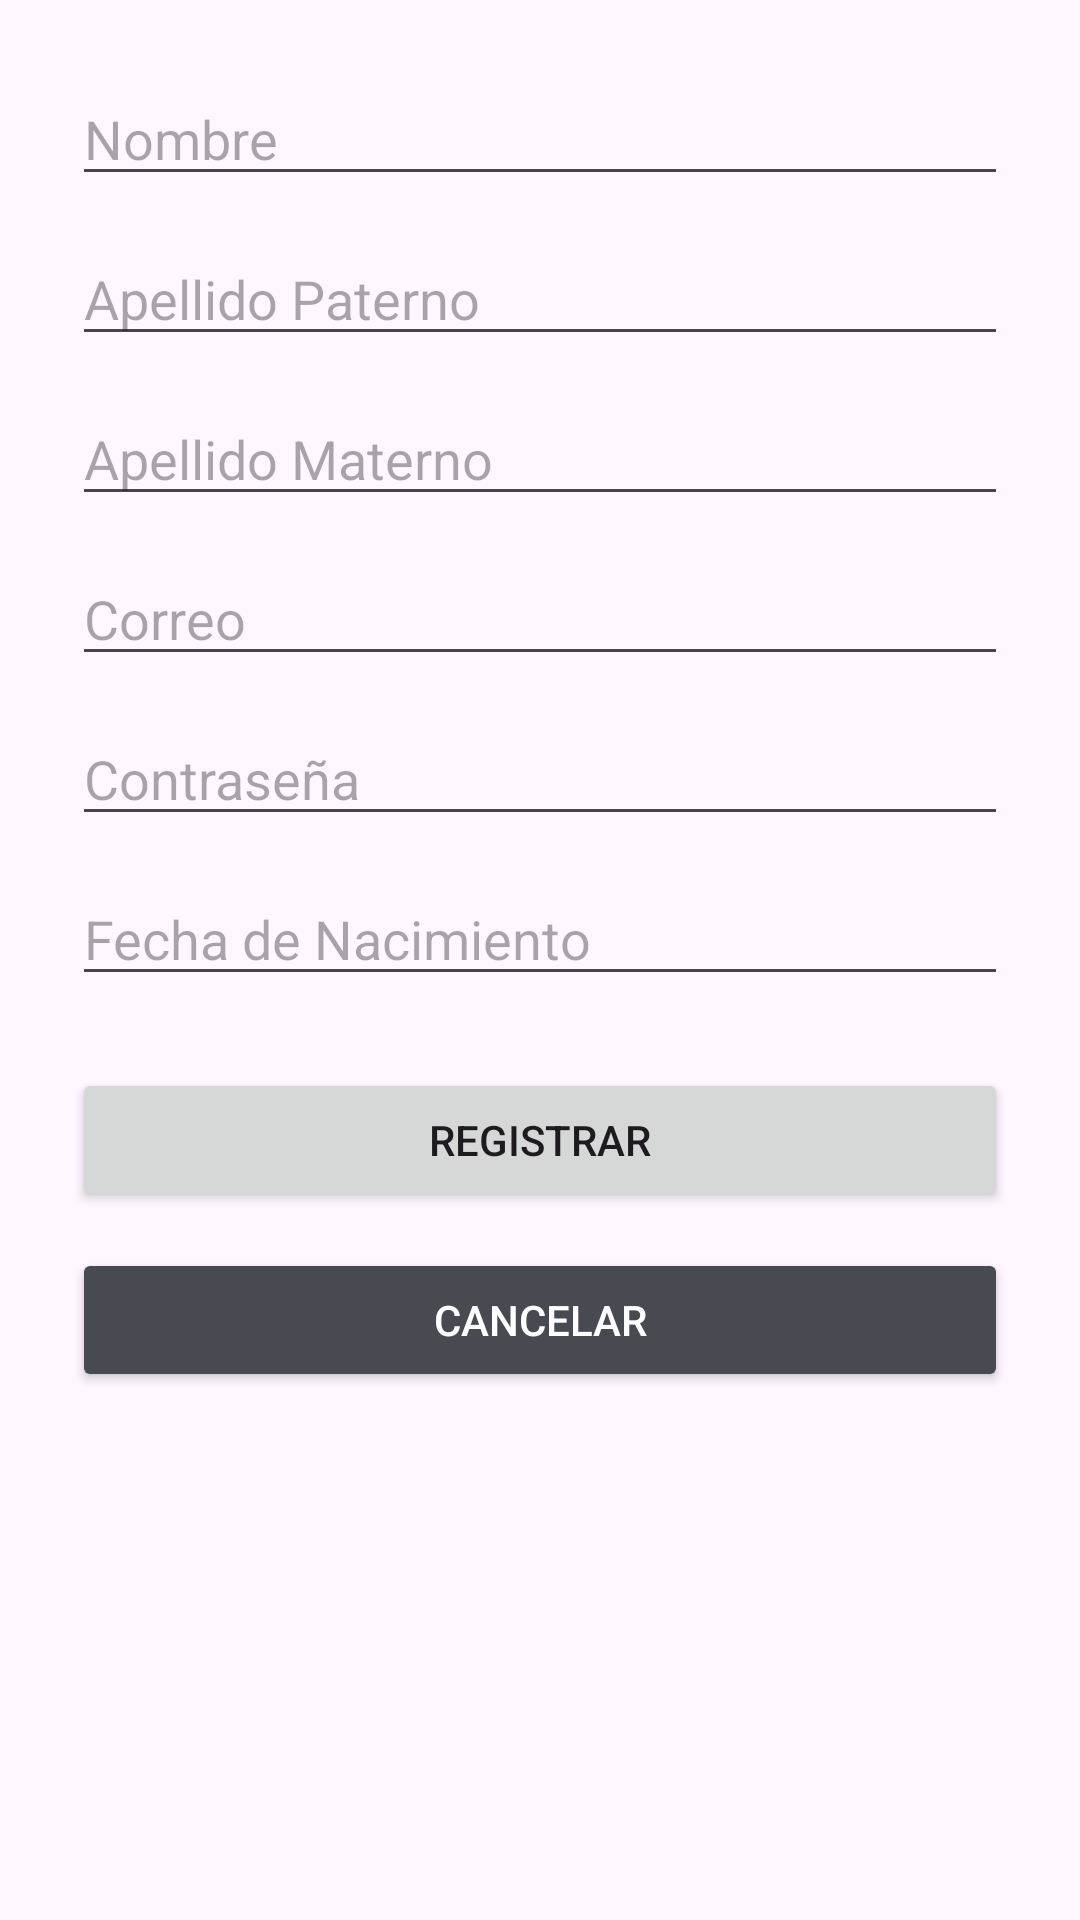

Reconstruct the res/layout file that produces this screen, plus the resources it refers to.
<!-- AndroidManifest.xml: application theme Theme.MisHabitos -->
<!-- res/layout/activity_registrer.xml -->
<?xml version="1.0" encoding="utf-8"?>
<ScrollView xmlns:android="http://schemas.android.com/apk/res/android"
    android:layout_width="match_parent"
    android:layout_height="match_parent">

    <LinearLayout
        android:orientation="vertical"
        android:padding="24dp"
        android:layout_width="match_parent"
        android:layout_height="wrap_content">

        
        <EditText
            android:id="@+id/input_nombre"
            android:hint="Nombre"
            android:layout_width="match_parent"
            android:layout_height="wrap_content" />

        
        <EditText
            android:id="@+id/input_apellido_paterno"
            android:hint="Apellido Paterno"
            android:layout_width="match_parent"
            android:layout_height="wrap_content"
            android:layout_marginTop="12dp" />

        
        <EditText
            android:id="@+id/input_apellido_materno"
            android:hint="Apellido Materno"
            android:layout_width="match_parent"
            android:layout_height="wrap_content"
            android:layout_marginTop="12dp" />

        
        <EditText
            android:id="@+id/input_correo"
            android:hint="Correo"
            android:inputType="textEmailAddress"
            android:layout_width="match_parent"
            android:layout_height="wrap_content"
            android:layout_marginTop="12dp" />

        
        <EditText
            android:id="@+id/input_password"
            android:hint="Contraseña"
            android:inputType="textPassword"
            android:layout_width="match_parent"
            android:layout_height="wrap_content"
            android:layout_marginTop="12dp" />

        
        <EditText
            android:id="@+id/input_fecha_nacimiento"
            android:hint="Fecha de Nacimiento"
            android:focusable="false"
            android:clickable="true"
            android:layout_width="match_parent"
            android:layout_height="wrap_content"
            android:layout_marginTop="12dp" />

        
        <Button
            android:id="@+id/button_register"
            android:text="Registrar"
            android:layout_width="match_parent"
            android:layout_height="wrap_content"
            android:layout_marginTop="24dp" />

        
        <Button
            android:id="@+id/button_cancelar"
            android:text="Cancelar"
            android:layout_width="match_parent"
            android:layout_height="wrap_content"
            android:layout_marginTop="12dp"
            android:backgroundTint="@color/gris_pizarra"
            android:textColor="@android:color/white"/>

    </LinearLayout>
</ScrollView>
<!-- resources referenced by this layout -->
<resources>
  <color name="gris_pizarra">#474a51</color>
  <style name="Theme.MisHabitos" parent="Base.Theme.MisHabitos" />
  <style name="Base.Theme.MisHabitos" parent="Theme.Material3.DayNight.NoActionBar">
          
          
      </style>
</resources>
